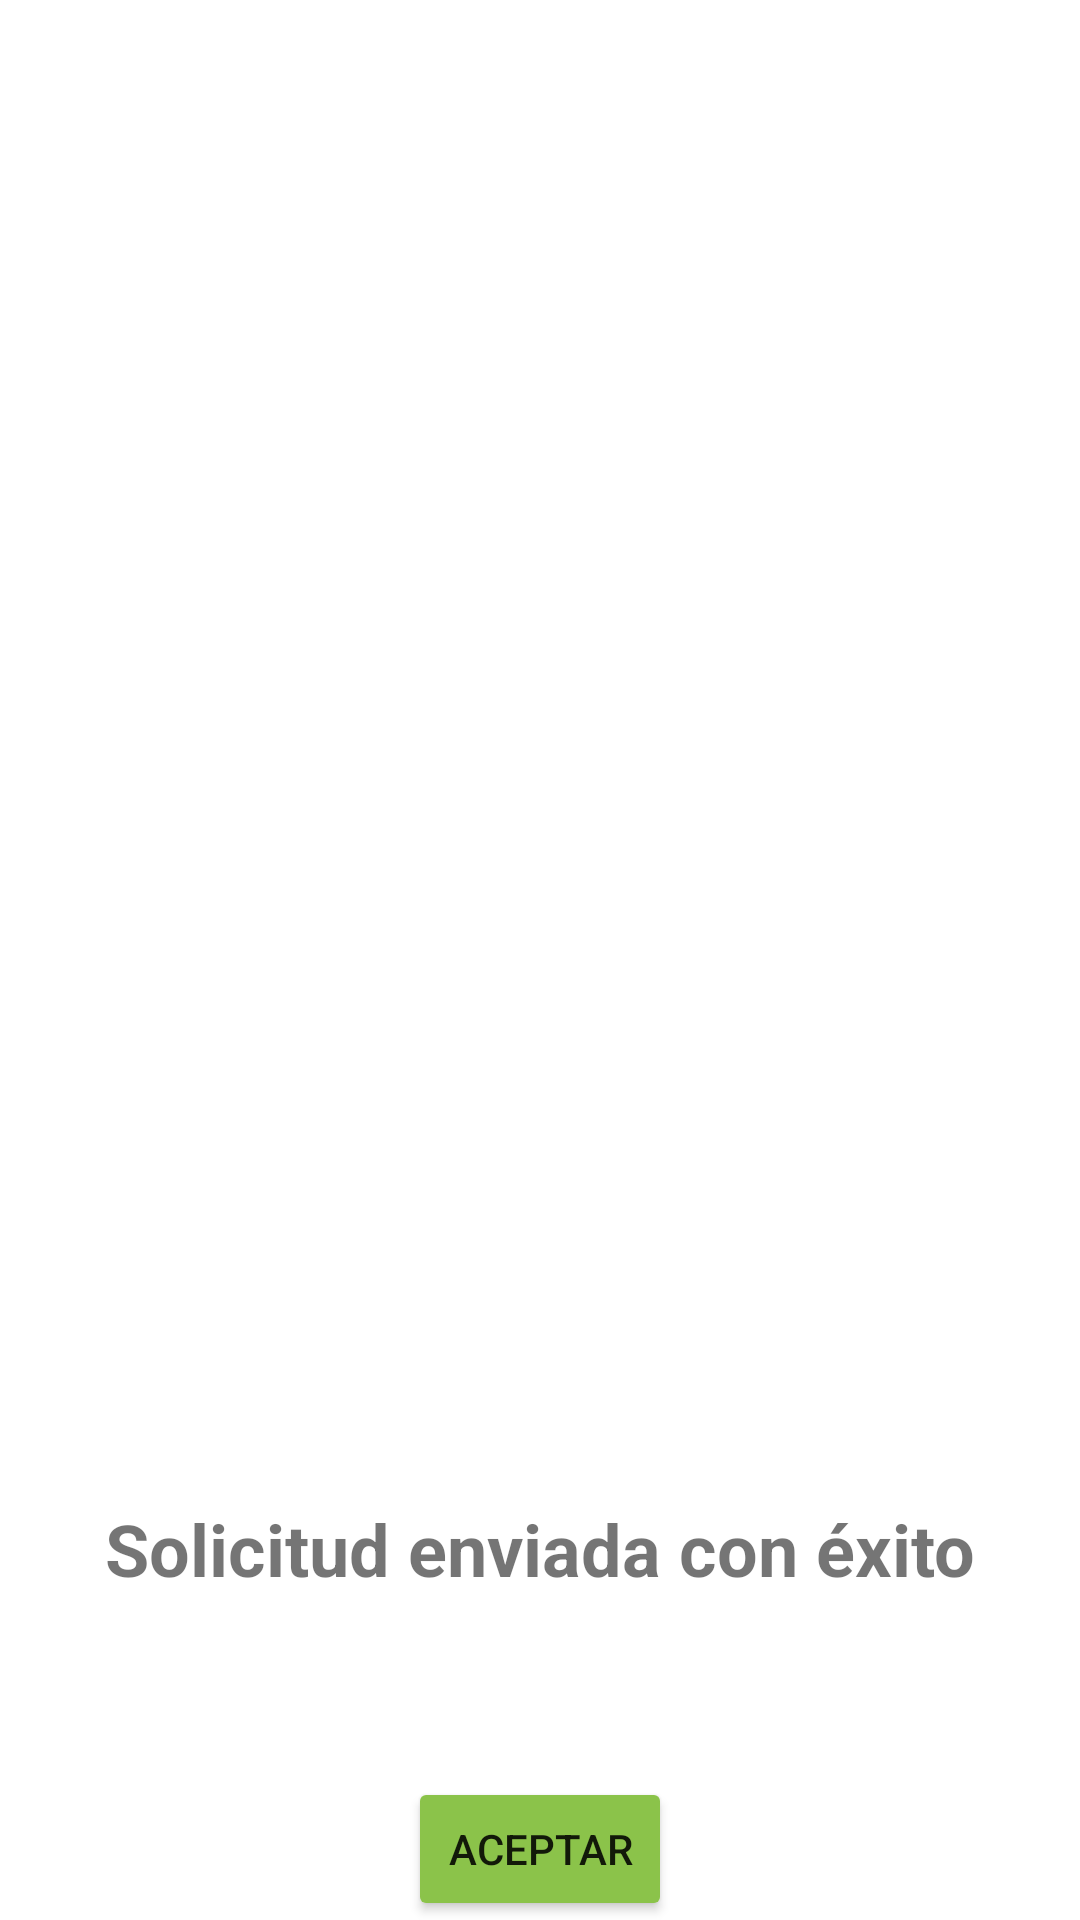

Here is an Android app screen rendered from its layout file. Give the layout XML and the strings, colors and styles it references.
<!-- AndroidManifest.xml: application theme Theme.UPIC2 -->
<!-- res/layout/activity_solicitud.xml -->
<?xml version="1.0" encoding="utf-8"?>
<android.support.constraint.ConstraintLayout xmlns:android="http://schemas.android.com/apk/res/android"
    xmlns:app="http://schemas.android.com/apk/res-auto"
    xmlns:tools="http://schemas.android.com/tools"
    android:layout_width="match_parent"
    android:layout_height="match_parent"
    android:background="#FFFFFF"
    tools:context=".Solicitud">
    <TextView
        android:id="@+id/textView"
        android:layout_width="wrap_content"
        android:layout_height="wrap_content"
        android:gravity="center"
        android:text="Solicitud enviada con éxito"
        android:textSize="24sp"
        android:textStyle="bold"
        app:autoSizeTextType="none"
        app:layout_constraintEnd_toEndOf="parent"
        app:layout_constraintStart_toStartOf="parent"
        app:layout_constraintTop_toBottomOf="@+id/imageView3" />

    <Button
        android:id="@+id/button"
        android:layout_width="wrap_content"
        android:layout_height="wrap_content"
        android:layout_marginTop="60dp"
        android:backgroundTint="#8BC34A"
        android:text="Aceptar"
        android:textStyle="normal"
        app:layout_constraintEnd_toEndOf="parent"
        app:layout_constraintStart_toStartOf="parent"
        app:layout_constraintTop_toBottomOf="@+id/textView"
        android:onClick="callLlegada"/>

    <ImageView
        android:id="@+id/imageView3"
        android:layout_width="282dp"
        android:layout_height="425dp"
        android:layout_marginTop="75dp"
        app:layout_constraintEnd_toEndOf="parent"
        app:layout_constraintHorizontal_bias="0.472"
        app:layout_constraintStart_toStartOf="parent"
        app:layout_constraintTop_toTopOf="parent"
        app:srcCompat="@drawable/check" />


</android.support.constraint.ConstraintLayout>
<!-- resources referenced by this layout -->
<resources>
  <style name="Theme.UPIC2" parent="Theme.AppCompat.Light.DarkActionBar">
          
          <item name="colorPrimary">@color/naranja_UPIC</item>
          <item name="colorPrimaryDark">@color/naranja_fond</item>
          <item name="colorAccent">@color/teal_200</item>
          
      </style>
  <color name="naranja_UPIC">#FD8000</color>
  <color name="naranja_fond">#EFAA54</color>
  <color name="teal_200">#FF03DAC5</color>
</resources>
